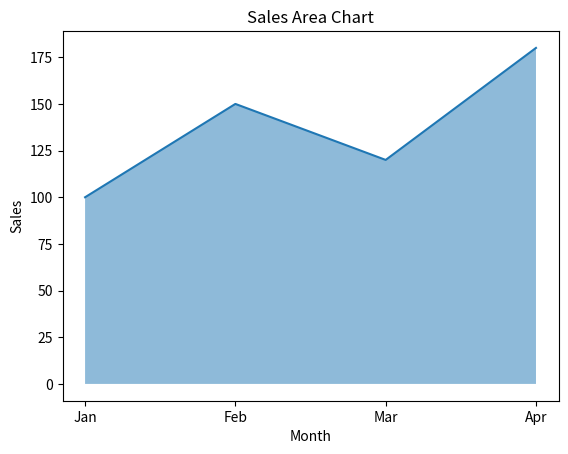

Source code (Python):

import matplotlib.pyplot as plt

months = ["Jan", "Feb", "Mar", "Apr"] 
sales = [100, 150, 120, 180] 
plt.fill_between(months, sales, alpha=0.5) 
plt.plot(months, sales) 
plt.title("Sales Area Chart") 
plt.xlabel("Month") 
plt.ylabel("Sales") 
plt.show()
